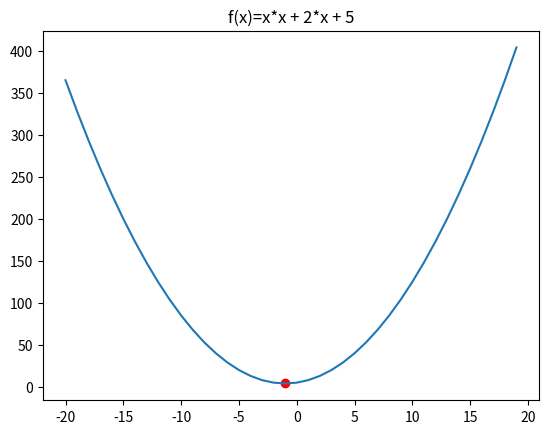

The matplotlib source for this figure:
"""
Use gradient descent to find the minimum of the function f(x)=x*x + 2*x + 5
"""

import numpy as np
import matplotlib.pyplot as plt
from numpy.typing import NDArray
from abc import ABC, abstractmethod

class Func(ABC):
    def __init__(self, inputs: list[float]):
        self.inputs: list[float] = inputs
    @abstractmethod
    def calculate(self, weights: list[float]) -> list[float]:
        pass

class F(Func):
    def calculate(self, weights: list[float]) -> list[float]:
        x, = weights
        a, b, c = self.inputs
        return [a*x*x + b*x + c]

def gradient_descent(f: Func) -> float:
    x: float = 0
    times: int = 1000
    alpha: float = 0.01
    small: float = 0.01
    for _ in range(times):
        dloss_dx: float = (f.calculate(weights=[x+small])[0] - f.calculate(weights=[x])[0])/small
        x -= alpha * dloss_dx
    return x

def main():
    x: NDArray[np.float64] = np.array(np.arange(-20, 20), dtype="float64")
    plt.plot(x, x*x + 2*x + 5)
    f = F(inputs=[1, 2, 5])
    x_point: float = gradient_descent(f)
    plt.scatter([x_point], f.calculate(weights=[x_point]), color='red')
    plt.title("f(x)=x*x + 2*x + 5")
    plt.show()

if __name__ == "__main__":
    main()